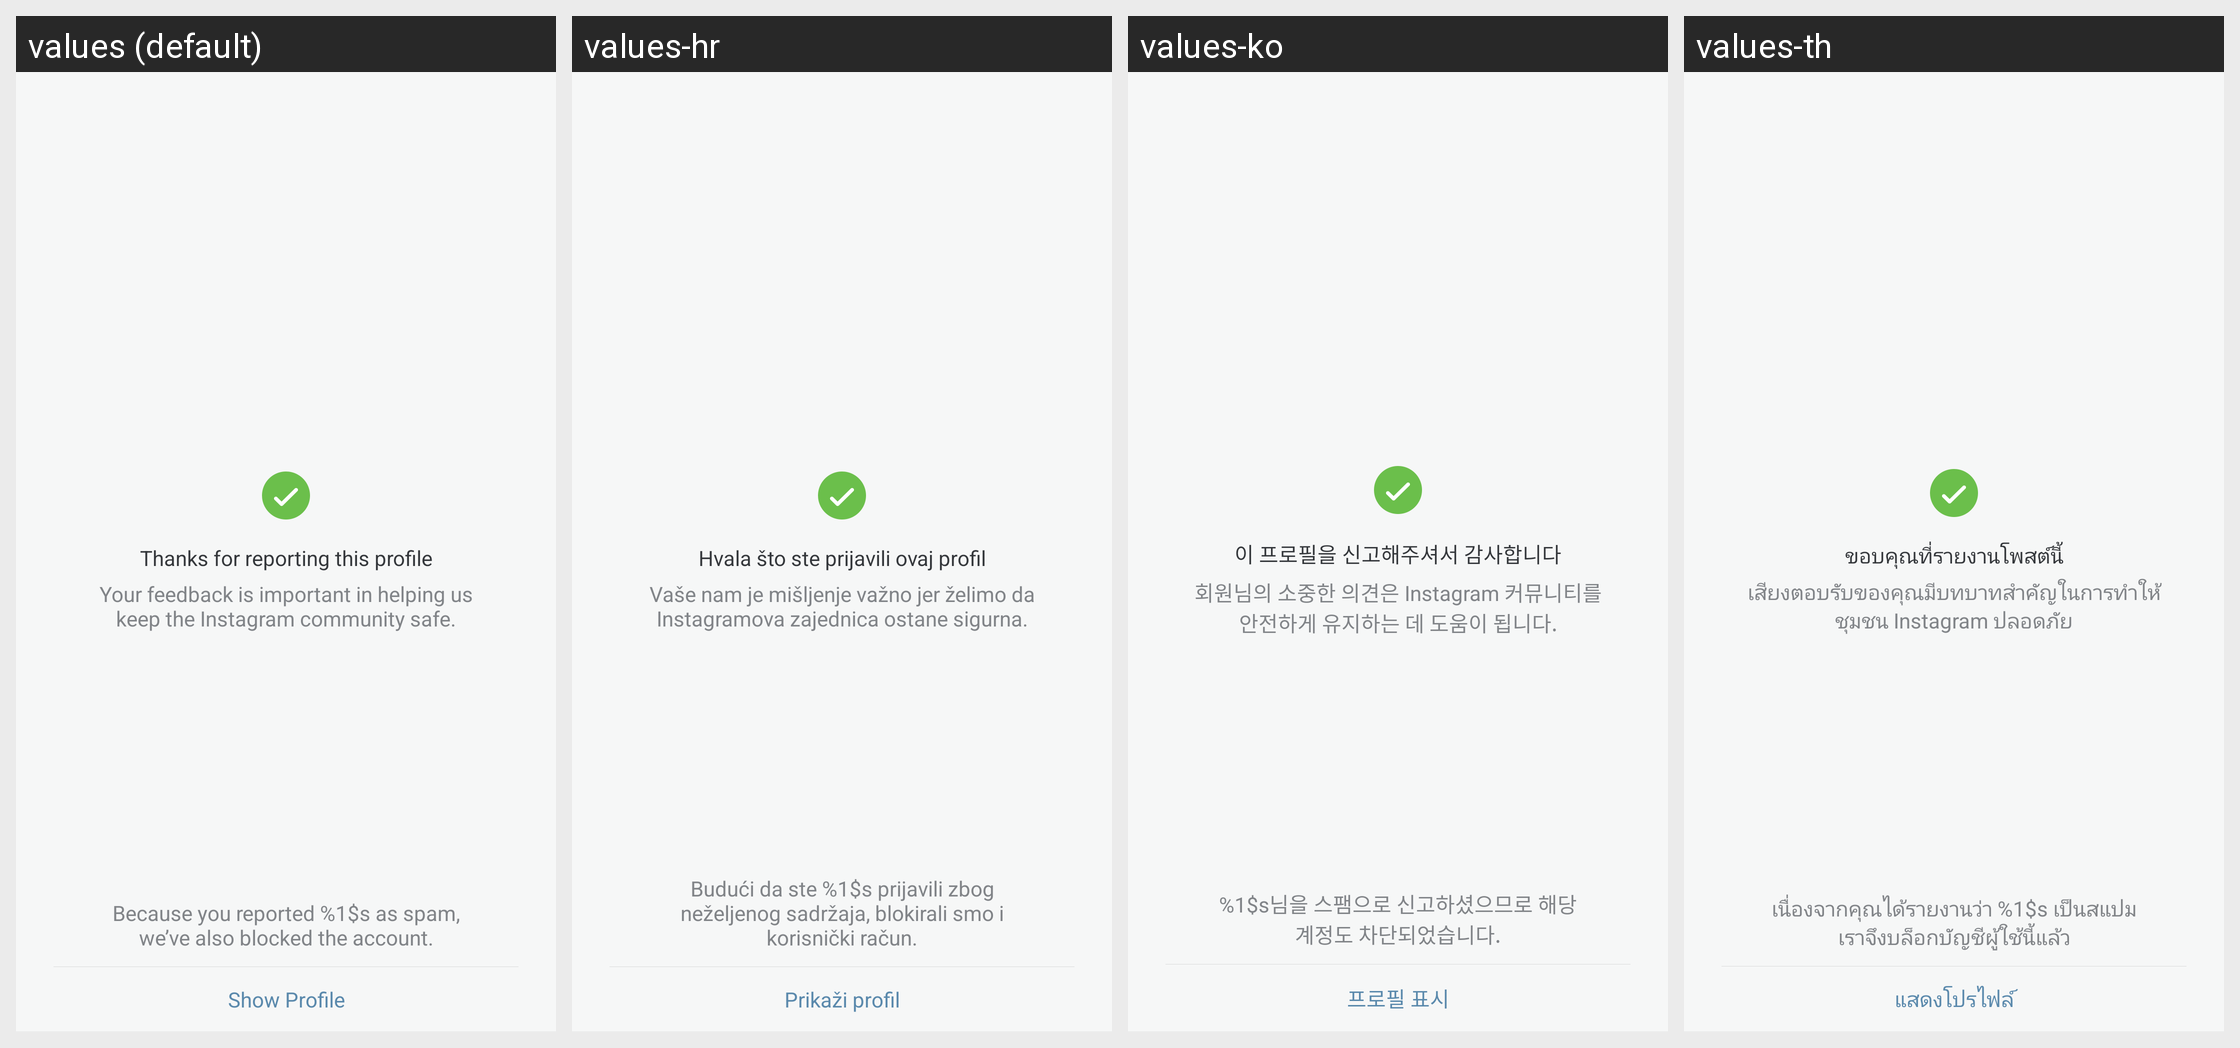

Translations of the strings shown on this Android screen, per locale in the grid:
Android screen res/layout/layout_profile_tombstone.xml rendered under 4 locales, left to right: values (default), values-hr, values-ko, values-th. Device: Nexus 5 (rendered at 1080×1920; each locale shown at half size, 540×960, under a caption strip naming it); theme Theme.Instagram.
Other locales in the repository, not shown: values-af, values-ar, values-bg, values-bn, values-cs, values-da, values-de, values-el, values-en-rGB, values-es, values-es-rAR, values-es-rES, values-fb, values-fi, values-fr, values-fr-rCA, values-gu, values-hi, values-hu, values-in, values-it, values-iw, values-ja, values-kn, values-ml, values-mr, values-ms, values-my, values-nb, values-nl, values-pa, values-pl, values-pt, values-pt-rPT, values-qz, values-ro, values-ru, values-sk, values-sr, values-sv, values-sw, values-ta, values-te, values-tl, values-tr, values-uk, values-ur, values-vi, values-zh-rCN, values-zh-rHK, values-zh-rTW.
Strings drawn on this screen, with the default value and each locale's value (text and hints the layout hard-codes, and strings that could not be matched under every locale, appear in the picture but are not listed):

tombstone_report_user_thanks
  values: Thanks for reporting this profile
  values-hr: Hvala što ste prijavili ovaj profil
  values-ko: 이 프로필을 신고해주셔서 감사합니다
  values-th: ขอบคุณที่รายงานโพสต์นี้

tombstone_report_feedback
  values: Your feedback is important in helping us keep the Instagram community safe.
  values-hr: Vaše nam je mišljenje važno jer želimo da Instagramova zajednica ostane sigurna.
  values-ko: 회원님의 소중한 의견은 Instagram 커뮤니티를 안전하게 유지하는 데 도움이 됩니다.
  values-th: เสียงตอบรับของคุณมีบทบาทสำคัญในการทำให้ชุมชน Instagram ปลอดภัย

tombstone_reported_profile_is_blocked
  values: Because you reported %1$s as spam, we’ve also blocked the account.
  values-hr: Budući da ste %1$s prijavili zbog neželjenog sadržaja, blokirali smo i korisnički račun.
  values-ko: %1$s님을 스팸으로 신고하셨으므로 해당 계정도 차단되었습니다.
  values-th: เนื่องจากคุณได้รายงานว่า %1$s เป็นสแปม เราจึงบล็อกบัญชีผู้ใช้นี้แล้ว

tombstone_show_profile
  values: Show Profile
  values-hr: Prikaži profil
  values-ko: 프로필 표시
  values-th: แสดงโปรไฟล์
